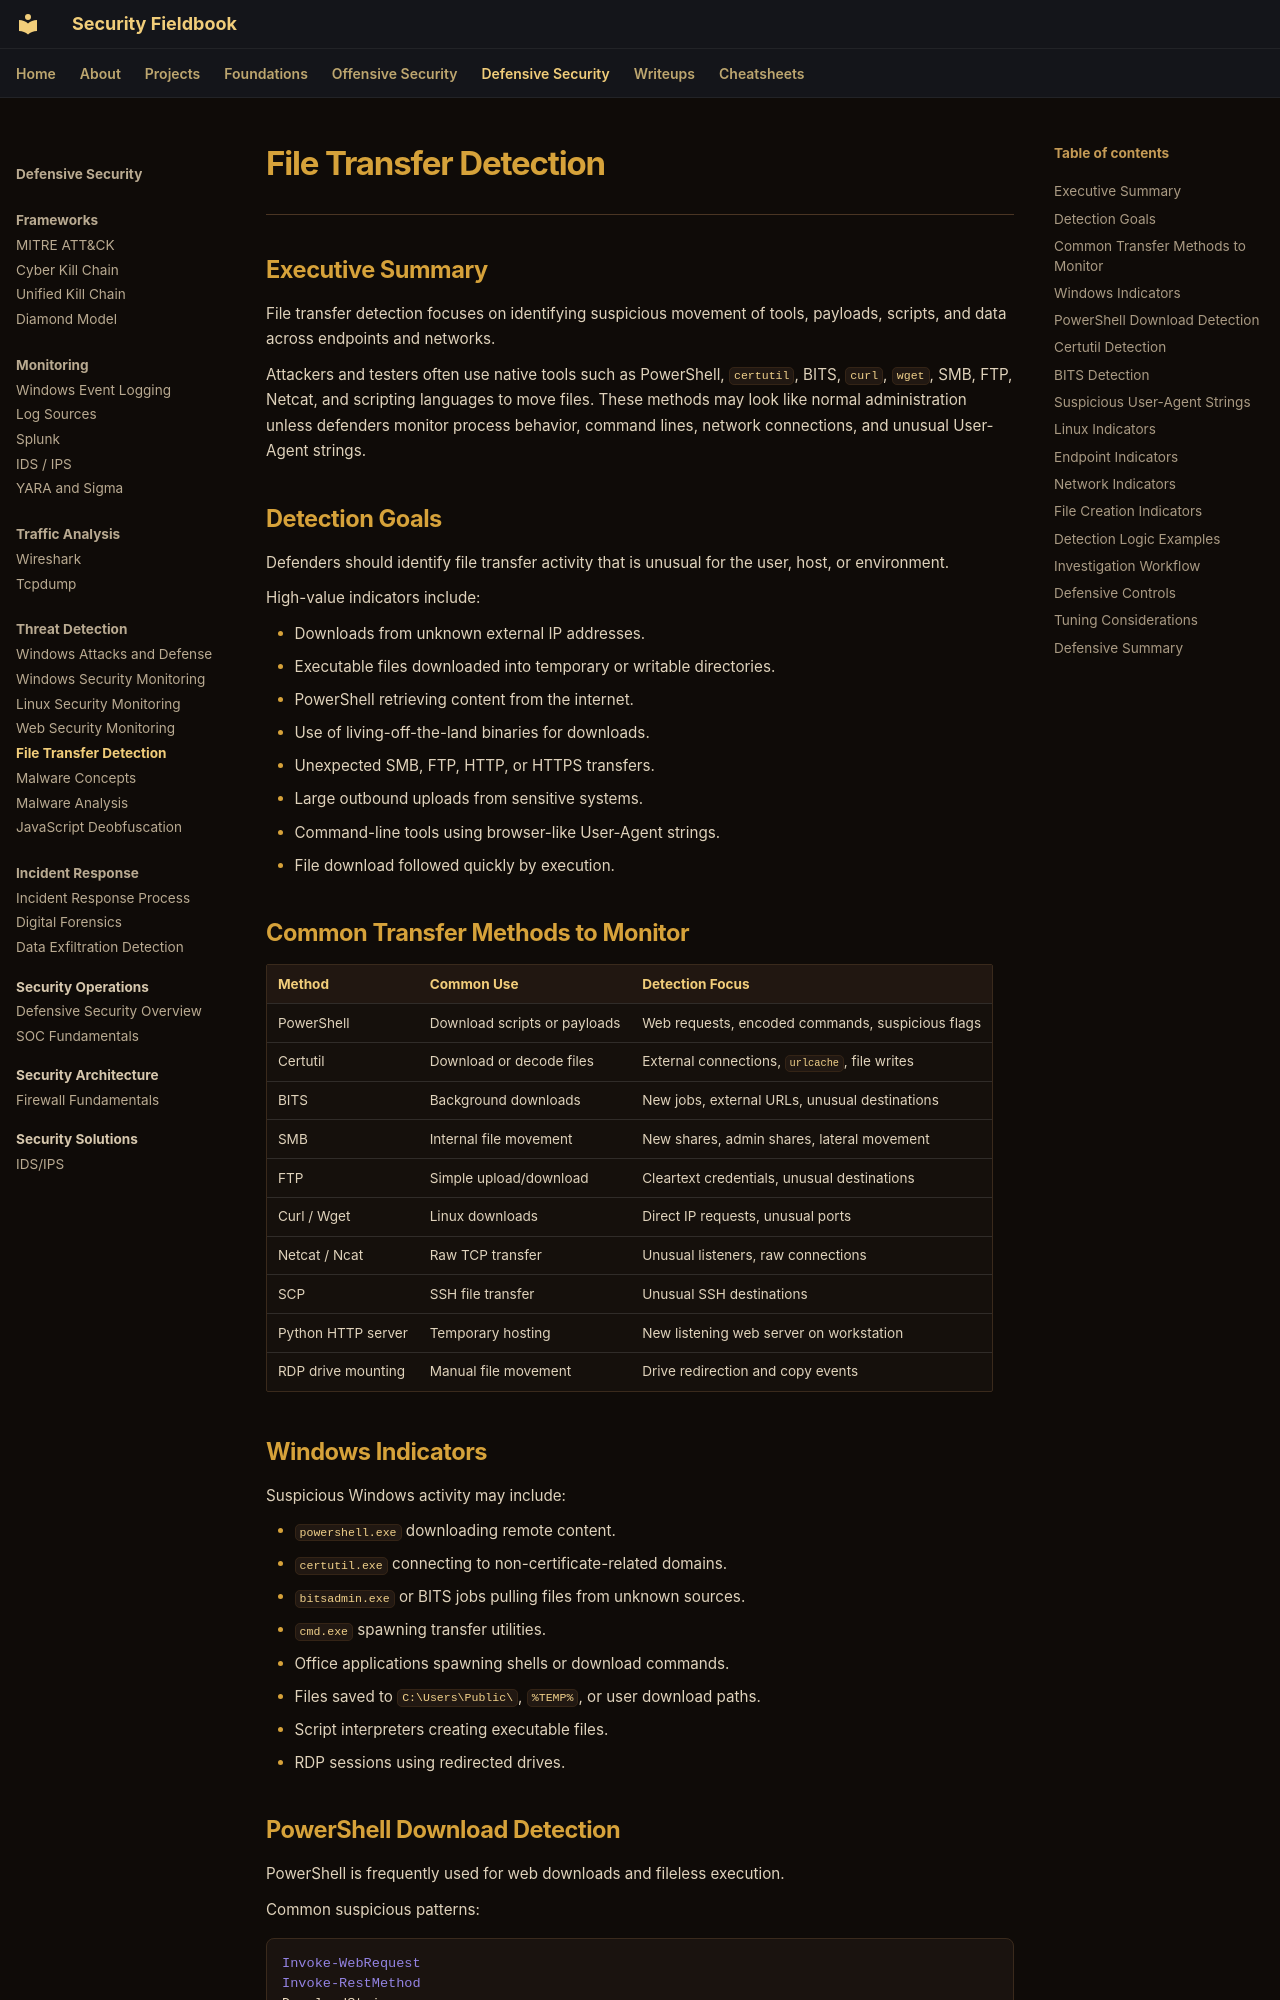

repository: ch0kan/security-fieldbook · page: defensive/threat-detection/file-transfer-detection/index.html · generator: mkdocs

# File Transfer Detection

---

## Executive Summary

File transfer detection focuses on identifying suspicious movement of tools, payloads, scripts, and data across endpoints and networks.

Attackers and testers often use native tools such as PowerShell, `certutil`, BITS, `curl`, `wget`, SMB, FTP, Netcat, and scripting languages to move files. These methods may look like normal administration unless defenders monitor process behavior, command lines, network connections, and unusual User-Agent strings.

## Detection Goals

Defenders should identify file transfer activity that is unusual for the user, host, or environment.

High-value indicators include:

- Downloads from unknown external IP addresses.
- Executable files downloaded into temporary or writable directories.
- PowerShell retrieving content from the internet.
- Use of living-off-the-land binaries for downloads.
- Unexpected SMB, FTP, HTTP, or HTTPS transfers.
- Large outbound uploads from sensitive systems.
- Command-line tools using browser-like User-Agent strings.
- File download followed quickly by execution.

## Common Transfer Methods to Monitor

| Method | Common Use | Detection Focus |
|---|---|---|
| PowerShell | Download scripts or payloads | Web requests, encoded commands, suspicious flags |
| Certutil | Download or decode files | External connections, `urlcache`, file writes |
| BITS | Background downloads | New jobs, external URLs, unusual destinations |
| SMB | Internal file movement | New shares, admin shares, lateral movement |
| FTP | Simple upload/download | Cleartext credentials, unusual destinations |
| Curl / Wget | Linux downloads | Direct IP requests, unusual ports |
| Netcat / Ncat | Raw TCP transfer | Unusual listeners, raw connections |
| SCP | SSH file transfer | Unusual SSH destinations |
| Python HTTP server | Temporary hosting | New listening web server on workstation |
| RDP drive mounting | Manual file movement | Drive redirection and copy events |
